pico-8 play session: no input (idle)

[t = 1 s] idle ~1s (no d-pad/buttons)
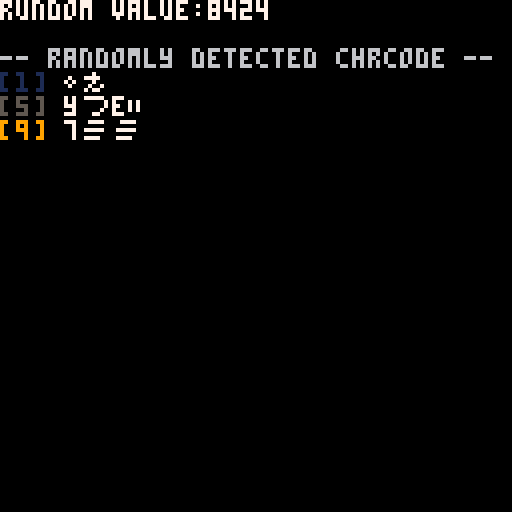
[t = 4 s] idle ~4s (no d-pad/buttons)
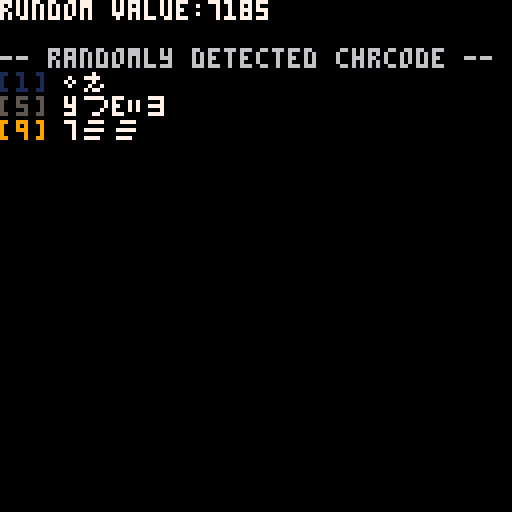
[t = 6 s] idle ~6s (no d-pad/buttons)
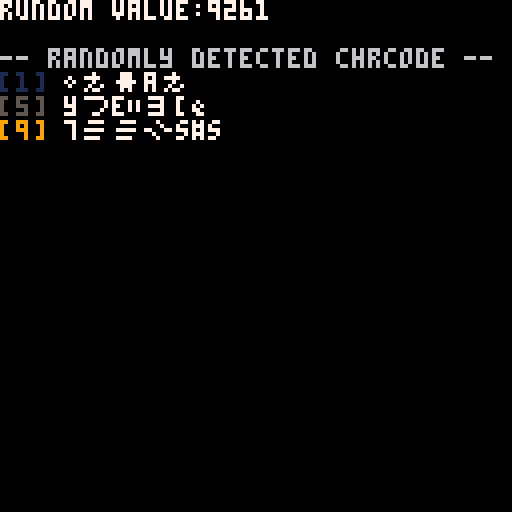
[t = 8 s] idle ~8s (no d-pad/buttons)
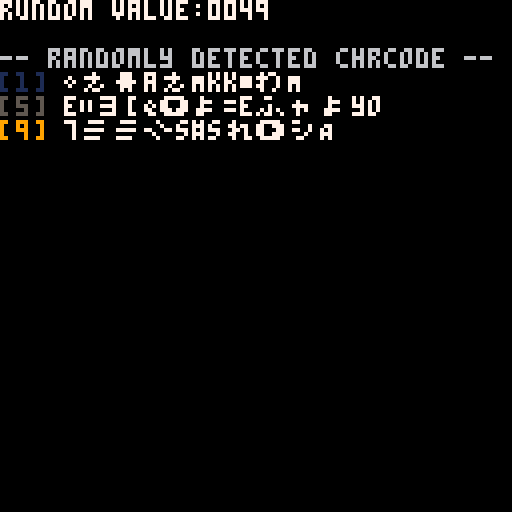

pico-8 cartridge
version 36
__lua__
--ttable [if the argument is a table, the table is returned.]
--v0.1
--@shiftalow / bitchunk

function ttable(p)
	return type(p)=='table' and p
end

----
tbl={}
::て::
	cls()
	local r=sub(rnd(),-4)
	local ck={1,5,9}
	?'rundom value:'..r,7
	?'\n-- randomly detected chrcode --',6
	
	for i,v in pairs(ck) do
	
		-- type(tbl[i]) == 'table'
		--									and tbl[i] or {}
		tbl[i]=ttable(tbl[i]) or {}
		
		add(tbl[i],r%10==v and r or nil)
		local s=''
		foreach(tbl[i],function(a)
			s..=chr(a%240+16)
		end)
	?'\f'..ck[i]..'['..ck[i]..'] \f7'..sub(s,-14)
	end
	flip()
goto て

-->8
--[[
update history
v0.1
	*first release
]]--
__gfx__
00000000000000000000000000000000000000000000000000000000000000000000000000000000000000000000000000000000000000000000000000000000
00000000000000000000000000000000000000000000000000000000000000000000000000000000000000000000000000000000000000000000000000000000
00700700000000000000000000000000000000000000000000000000000000000000000000000000000000000000000000000000000000000000000000000000
00077000000000000000000000000000000000000000000000000000000000000000000000000000000000000000000000000000000000000000000000000000
00077000000000000000000000000000000000000000000000000000000000000000000000000000000000000000000000000000000000000000000000000000
00700700000000000000000000000000000000000000000000000000000000000000000000000000000000000000000000000000000000000000000000000000
